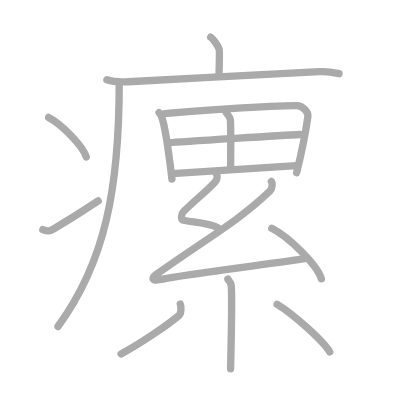
t = 0.00 s
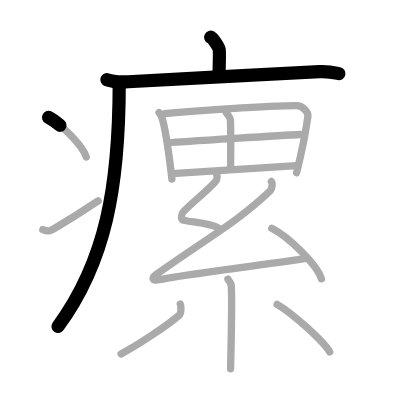
t = 3.25 s
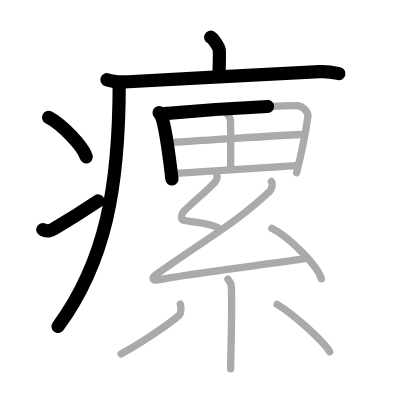
t = 6.50 s
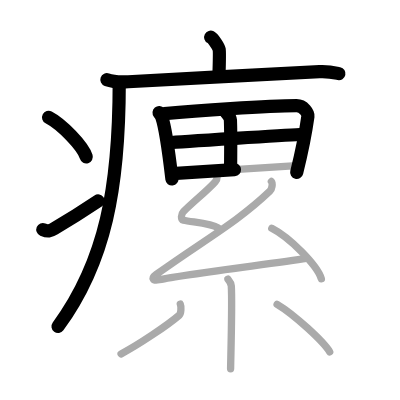
t = 9.50 s
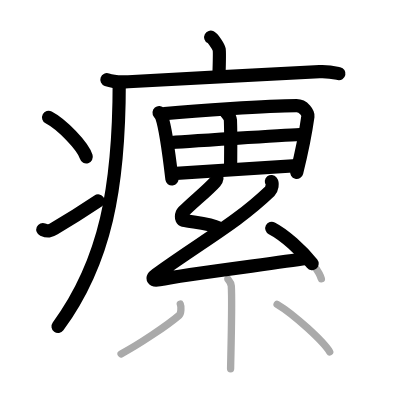
t = 12.75 s
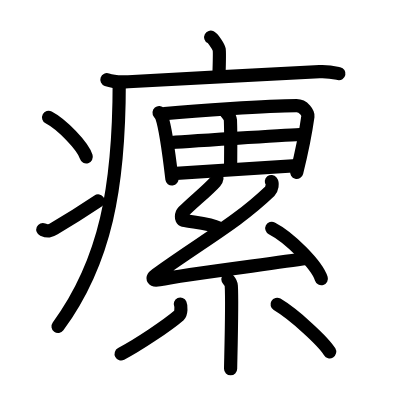
t = 16.00 s

The animated SVG that drew these frames (rendered in a browser with its animation timeline set to each time). Animation: 16 SMIL elements (animate=16); one cycle of 16.00 s.

<?xml version="1.0" standalone="no"?>
<!DOCTYPE svg PUBLIC "-//W3C//DTD SVG 1.1//EN"   "http://www.w3.org/Graphics/SVG/1.1/DTD/svg11.dtd">
<svg width="400px" height="400px"  version="1.1" xmlns="http://www.w3.org/2000/svg">
  <defs>
    <marker id="Triangle" viewBox="0 0 10 10" refX="0" refY="5" markerUnits="strokeWidth" markerWidth="3" style="stroke-opacity:0%;fill:#aaaaaa;" markerHeight="2" orient="auto">
      <path d="M 0 0 L 10 5 L 0 10 z" />
    </marker>
    
    <marker id="Arrow" viewBox="0 0 10 10" refX="5" refY="5" markerUnits="strokeWidth" markerWidth="1.8" style="stroke-opacity:0%;fill:#770000;" markerHeight="2" orient="auto">
      <path d="M 0 4 L 6 4 L 4 1 L 10 5 L 4 9 L 6 6 L 0 6 z" />
        <circle cx="5" cy="5" r="5" />
      </marker>
    
    <marker id="TriangleRed" viewBox="0 0 10 10" refX="0" refY="5" markerUnits="strokeWidth" markerWidth="3" style="stroke-opacity:0%;fill:#CC0000;" markerHeight="2" orient="auto">
      <path d="M 0 0 L 10 5 L 0 10 z" />
    </marker>
    
    <marker id="ArrowRed" viewBox="0 0 10 10" refX="5" refY="5" markerUnits="strokeWidth" markerWidth="1.8" style="stroke-opacity:0%;fill:#CC0000;" markerHeight="2" orient="auto">
      <path d="M 0 4 L 6 4 L 4 1 L 10 5 L 4 9 L 6 6 L 0 6 z" />
        <circle cx="5" cy="5" r="5" />
      </marker>
    
  </defs>
  
  <path style="fill:#ffffff; fill-opacity:100%; fill-rule:evenodd; stroke-width:0;" d="M 0 0 L 400px 0 L 400px 400px L 0 400px L 0 0" />

  <g transform="scale(3.6697247706422 3.6697247706422)">
<path style="fill:none; fill-opacity:0%; fill-rule:evenodd; stroke:#aaaaaa; stroke-opacity:100%; stroke-width: 1.5pt; stroke-linejoin:round; stroke-linecap:round;" d="M57.41 10.13c0.7 0.36 2.18 2.66 2.32 3.37c0.14 0.71 0.07 2.8-0.07 7.24"></path>
<path style="fill:none; fill-opacity:0%; fill-rule:evenodd; stroke:#aaaaaa; stroke-opacity:100%; stroke-width: 1.5pt; stroke-linejoin:round; stroke-linecap:round;" d="M29.13 21.73c1.52 0.54 4.3 0.63 5.82 0.54c15.8-0.91 38.05-2.02 52.11-2.73c2.53-0.13 4.05 0.26 5.31 0.53"></path>
<path style="fill:none; fill-opacity:0%; fill-rule:evenodd; stroke:#aaaaaa; stroke-opacity:100%; stroke-width: 1.5pt; stroke-linejoin:round; stroke-linecap:round;" d="M32.49 22.5c0 28.5-3.72 48.8-16.69 66.47"></path>
<path style="fill:none; fill-opacity:0%; fill-rule:evenodd; stroke:#aaaaaa; stroke-opacity:100%; stroke-width: 1.5pt; stroke-linejoin:round; stroke-linecap:round;" d="M13.25 32c3.62 1.9 9.34 7.8 10.25 10.75"></path>
<path style="fill:none; fill-opacity:0%; fill-rule:evenodd; stroke:#aaaaaa; stroke-opacity:100%; stroke-width: 1.5pt; stroke-linejoin:round; stroke-linecap:round;" d="M11.67 62.57c1.44 0.61 1.88 0.43 3.15-0.31c5.11-3 8.06-4.92 11.93-7.51"></path>
<path style="fill:none; fill-opacity:0%; fill-rule:evenodd; stroke:#aaaaaa; stroke-opacity:100%; stroke-width: 1.5pt; stroke-linejoin:round; stroke-linecap:round;" d="M43.35 30.71c0.24 0.29 0.59 0.84 0.72 1.2c1.06 3.01 2.12 11.26 2.78 16.87"></path>
<path style="fill:none; fill-opacity:0%; fill-rule:evenodd; stroke:#aaaaaa; stroke-opacity:100%; stroke-width: 1.5pt; stroke-linejoin:round; stroke-linecap:round;" d="M44.81 30.96c8.25-0.76 27.91-2.18 36-2.18c1.94 0 3.22 2.06 3.1 2.89c-0.42 3.03-1.47 8.9-3.08 15.39"></path>
<path style="fill:none; fill-opacity:0%; fill-rule:evenodd; stroke:#aaaaaa; stroke-opacity:100%; stroke-width: 1.5pt; stroke-linejoin:round; stroke-linecap:round;" d="M61.63 30.63c0.43 0.55 1.13 1.45 1.16 2.1c0.17 4.29 0.05 10.7 0.05 12.96"></path>
<path style="fill:none; fill-opacity:0%; fill-rule:evenodd; stroke:#aaaaaa; stroke-opacity:100%; stroke-width: 1.5pt; stroke-linejoin:round; stroke-linecap:round;" d="M46.2 38.89c2.69-0.29 33.34-2.12 35.56-2.24"></path>
<path style="fill:none; fill-opacity:0%; fill-rule:evenodd; stroke:#aaaaaa; stroke-opacity:100%; stroke-width: 1.5pt; stroke-linejoin:round; stroke-linecap:round;" d="M46.94 47.31c5.94-0.32 25.69-1.67 33.9-2.2"></path>
<path style="fill:none; fill-opacity:0%; fill-rule:evenodd; stroke:#aaaaaa; stroke-opacity:100%; stroke-width: 1.5pt; stroke-linejoin:round; stroke-linecap:round;" d="M58.82 46.91c0.37 0.93 0.64 1.69-0.18 2.63c-1.95 2.22-6.34 5.76-8.68 8.15c-0.62 0.63-0.74 2.16 0 2.32c2.53 0.55 7.53 0.86 9.46 2.06"></path>
<path style="fill:none; fill-opacity:0%; fill-rule:evenodd; stroke:#aaaaaa; stroke-opacity:100%; stroke-width: 1.5pt; stroke-linejoin:round; stroke-linecap:round;" d="M73.95 49.46c0.42 0.53 0.17 2.08-0.42 2.64c-9.04 8.62-17.56 13.08-30.99 22.72c-1.46 1.05-0.84 1.76 0.84 1.41c7.03-1.47 31.06-4.39 40.1-5.8"></path>
<path style="fill:none; fill-opacity:0%; fill-rule:evenodd; stroke:#aaaaaa; stroke-opacity:100%; stroke-width: 1.5pt; stroke-linejoin:round; stroke-linecap:round;" d="M74.06 62.22c4.77 2.43 12.32 9.97 13.51 13.75"></path>
<path style="fill:none; fill-opacity:0%; fill-rule:evenodd; stroke:#aaaaaa; stroke-opacity:100%; stroke-width: 1.5pt; stroke-linejoin:round; stroke-linecap:round;" d="M62.1 76.07c0.06 0.16 0.87 0.83 0.93 1.85c0.3 4.89-0.19 20.92-0.19 22.58"></path>
<path style="fill:none; fill-opacity:0%; fill-rule:evenodd; stroke:#aaaaaa; stroke-opacity:100%; stroke-width: 1.5pt; stroke-linejoin:round; stroke-linecap:round;" d="M49.14 82.88c0.27 0.6 0.23 2.56-0.27 2.99c-3.23 2.79-11.3 8.18-15.88 10.57"></path>
<path style="fill:none; fill-opacity:0%; fill-rule:evenodd; stroke:#aaaaaa; stroke-opacity:100%; stroke-width: 1.5pt; stroke-linejoin:round; stroke-linecap:round;" d="M75.51 82.92c4.67 2.77 12.67 10.17 14.33 12.94"></path>

<path style="fill:none; fill-opacity:0%; fill-rule:evenodd; stroke:#000000; stroke-opacity:100%; stroke-width: 2.7pt; stroke-linejoin:round; stroke-linecap:round;" d="M57.41 10.13c0.7 0.36 2.18 2.66 2.32 3.37c0.14 0.71 0.07 2.8-0.07 7.24" pathLength="100" stroke-dashoffset="100" stroke-dasharray="100 105"><animate id="dashAnim1" attributeName="stroke-dashoffset" from="100" to="0" dur="1s" calcMode="linear" fill="freeze"/></path>
<path style="fill:none; fill-opacity:0%; fill-rule:evenodd; stroke:#000000; stroke-opacity:100%; stroke-width: 2.7pt; stroke-linejoin:round; stroke-linecap:round;" d="M29.13 21.73c1.52 0.54 4.3 0.63 5.82 0.54c15.8-0.91 38.05-2.02 52.11-2.73c2.53-0.13 4.05 0.26 5.31 0.53" pathLength="100" stroke-dashoffset="100" stroke-dasharray="100 105"><animate id="dashAnim2" attributeName="stroke-dashoffset" from="100" to="0" dur="1s" calcMode="linear" begin="dashAnim1.end" fill="freeze"/></path>
<path style="fill:none; fill-opacity:0%; fill-rule:evenodd; stroke:#000000; stroke-opacity:100%; stroke-width: 2.7pt; stroke-linejoin:round; stroke-linecap:round;" d="M32.49 22.5c0 28.5-3.72 48.8-16.69 66.47" pathLength="100" stroke-dashoffset="100" stroke-dasharray="100 105"><animate id="dashAnim3" attributeName="stroke-dashoffset" from="100" to="0" dur="1s" calcMode="linear" begin="dashAnim2.end" fill="freeze"/></path>
<path style="fill:none; fill-opacity:0%; fill-rule:evenodd; stroke:#000000; stroke-opacity:100%; stroke-width: 2.7pt; stroke-linejoin:round; stroke-linecap:round;" d="M13.25 32c3.62 1.9 9.34 7.8 10.25 10.75" pathLength="100" stroke-dashoffset="100" stroke-dasharray="100 105"><animate id="dashAnim4" attributeName="stroke-dashoffset" from="100" to="0" dur="1s" calcMode="linear" begin="dashAnim3.end" fill="freeze"/></path>
<path style="fill:none; fill-opacity:0%; fill-rule:evenodd; stroke:#000000; stroke-opacity:100%; stroke-width: 2.7pt; stroke-linejoin:round; stroke-linecap:round;" d="M11.67 62.57c1.44 0.61 1.88 0.43 3.15-0.31c5.11-3 8.06-4.92 11.93-7.51" pathLength="100" stroke-dashoffset="100" stroke-dasharray="100 105"><animate id="dashAnim5" attributeName="stroke-dashoffset" from="100" to="0" dur="1s" calcMode="linear" begin="dashAnim4.end" fill="freeze"/></path>
<path style="fill:none; fill-opacity:0%; fill-rule:evenodd; stroke:#000000; stroke-opacity:100%; stroke-width: 2.7pt; stroke-linejoin:round; stroke-linecap:round;" d="M43.35 30.71c0.24 0.29 0.59 0.84 0.72 1.2c1.06 3.01 2.12 11.26 2.78 16.87" pathLength="100" stroke-dashoffset="100" stroke-dasharray="100 105"><animate id="dashAnim6" attributeName="stroke-dashoffset" from="100" to="0" dur="1s" calcMode="linear" begin="dashAnim5.end" fill="freeze"/></path>
<path style="fill:none; fill-opacity:0%; fill-rule:evenodd; stroke:#000000; stroke-opacity:100%; stroke-width: 2.7pt; stroke-linejoin:round; stroke-linecap:round;" d="M44.81 30.96c8.25-0.76 27.91-2.18 36-2.18c1.94 0 3.22 2.06 3.1 2.89c-0.42 3.03-1.47 8.9-3.08 15.39" pathLength="100" stroke-dashoffset="100" stroke-dasharray="100 105"><animate id="dashAnim7" attributeName="stroke-dashoffset" from="100" to="0" dur="1s" calcMode="linear" begin="dashAnim6.end" fill="freeze"/></path>
<path style="fill:none; fill-opacity:0%; fill-rule:evenodd; stroke:#000000; stroke-opacity:100%; stroke-width: 2.7pt; stroke-linejoin:round; stroke-linecap:round;" d="M61.63 30.63c0.43 0.55 1.13 1.45 1.16 2.1c0.17 4.29 0.05 10.7 0.05 12.96" pathLength="100" stroke-dashoffset="100" stroke-dasharray="100 105"><animate id="dashAnim8" attributeName="stroke-dashoffset" from="100" to="0" dur="1s" calcMode="linear" begin="dashAnim7.end" fill="freeze"/></path>
<path style="fill:none; fill-opacity:0%; fill-rule:evenodd; stroke:#000000; stroke-opacity:100%; stroke-width: 2.7pt; stroke-linejoin:round; stroke-linecap:round;" d="M46.2 38.89c2.69-0.29 33.34-2.12 35.56-2.24" pathLength="100" stroke-dashoffset="100" stroke-dasharray="100 105"><animate id="dashAnim9" attributeName="stroke-dashoffset" from="100" to="0" dur="1s" calcMode="linear" begin="dashAnim8.end" fill="freeze"/></path>
<path style="fill:none; fill-opacity:0%; fill-rule:evenodd; stroke:#000000; stroke-opacity:100%; stroke-width: 2.7pt; stroke-linejoin:round; stroke-linecap:round;" d="M46.94 47.31c5.94-0.32 25.69-1.67 33.9-2.2" pathLength="100" stroke-dashoffset="100" stroke-dasharray="100 105"><animate id="dashAnim10" attributeName="stroke-dashoffset" from="100" to="0" dur="1s" calcMode="linear" begin="dashAnim9.end" fill="freeze"/></path>
<path style="fill:none; fill-opacity:0%; fill-rule:evenodd; stroke:#000000; stroke-opacity:100%; stroke-width: 2.7pt; stroke-linejoin:round; stroke-linecap:round;" d="M58.82 46.91c0.37 0.93 0.64 1.69-0.18 2.63c-1.95 2.22-6.34 5.76-8.68 8.15c-0.62 0.63-0.74 2.16 0 2.32c2.53 0.55 7.53 0.86 9.46 2.06" pathLength="100" stroke-dashoffset="100" stroke-dasharray="100 105"><animate id="dashAnim11" attributeName="stroke-dashoffset" from="100" to="0" dur="1s" calcMode="linear" begin="dashAnim10.end" fill="freeze"/></path>
<path style="fill:none; fill-opacity:0%; fill-rule:evenodd; stroke:#000000; stroke-opacity:100%; stroke-width: 2.7pt; stroke-linejoin:round; stroke-linecap:round;" d="M73.95 49.46c0.42 0.53 0.17 2.08-0.42 2.64c-9.04 8.62-17.56 13.08-30.99 22.72c-1.46 1.05-0.84 1.76 0.84 1.41c7.03-1.47 31.06-4.39 40.1-5.8" pathLength="100" stroke-dashoffset="100" stroke-dasharray="100 105"><animate id="dashAnim12" attributeName="stroke-dashoffset" from="100" to="0" dur="1s" calcMode="linear" begin="dashAnim11.end" fill="freeze"/></path>
<path style="fill:none; fill-opacity:0%; fill-rule:evenodd; stroke:#000000; stroke-opacity:100%; stroke-width: 2.7pt; stroke-linejoin:round; stroke-linecap:round;" d="M74.06 62.22c4.77 2.43 12.32 9.97 13.51 13.75" pathLength="100" stroke-dashoffset="100" stroke-dasharray="100 105"><animate id="dashAnim13" attributeName="stroke-dashoffset" from="100" to="0" dur="1s" calcMode="linear" begin="dashAnim12.end" fill="freeze"/></path>
<path style="fill:none; fill-opacity:0%; fill-rule:evenodd; stroke:#000000; stroke-opacity:100%; stroke-width: 2.7pt; stroke-linejoin:round; stroke-linecap:round;" d="M62.1 76.07c0.06 0.16 0.87 0.83 0.93 1.85c0.3 4.89-0.19 20.92-0.19 22.58" pathLength="100" stroke-dashoffset="100" stroke-dasharray="100 105"><animate id="dashAnim14" attributeName="stroke-dashoffset" from="100" to="0" dur="1s" calcMode="linear" begin="dashAnim13.end" fill="freeze"/></path>
<path style="fill:none; fill-opacity:0%; fill-rule:evenodd; stroke:#000000; stroke-opacity:100%; stroke-width: 2.7pt; stroke-linejoin:round; stroke-linecap:round;" d="M49.14 82.88c0.27 0.6 0.23 2.56-0.27 2.99c-3.23 2.79-11.3 8.18-15.88 10.57" pathLength="100" stroke-dashoffset="100" stroke-dasharray="100 105"><animate id="dashAnim15" attributeName="stroke-dashoffset" from="100" to="0" dur="1s" calcMode="linear" begin="dashAnim14.end" fill="freeze"/></path>
<path style="fill:none; fill-opacity:0%; fill-rule:evenodd; stroke:#000000; stroke-opacity:100%; stroke-width: 2.7pt; stroke-linejoin:round; stroke-linecap:round;" d="M75.51 82.92c4.67 2.77 12.67 10.17 14.33 12.94" pathLength="100" stroke-dashoffset="100" stroke-dasharray="100 105"><animate id="dashAnim16" attributeName="stroke-dashoffset" from="100" to="0" dur="1s" calcMode="linear" begin="dashAnim15.end" fill="freeze"/></path>

</g>

</svg>  
          
